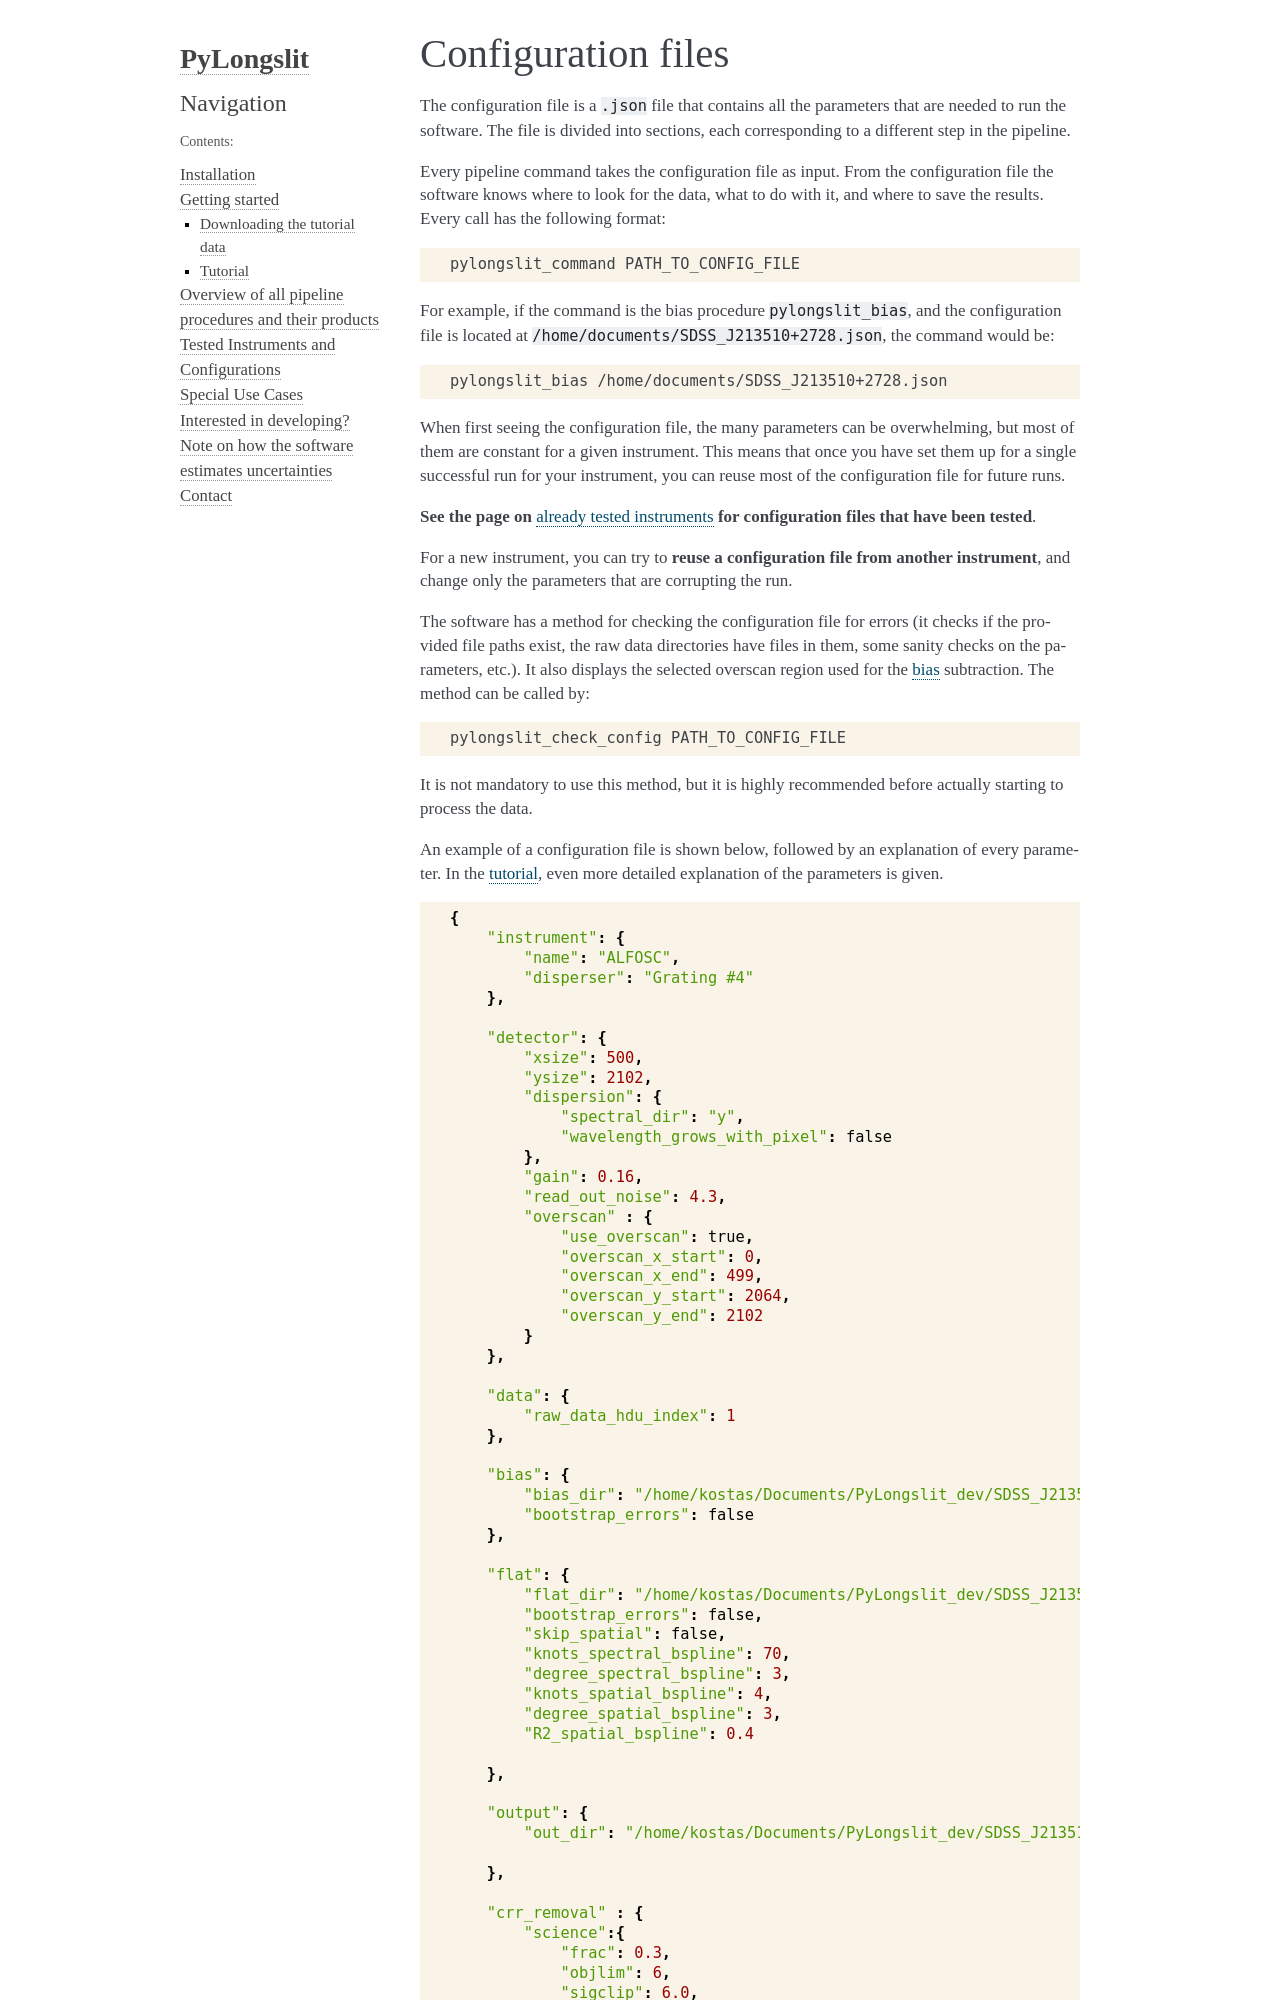

repository: KostasValeckas/PyLongslit · page: configuration_file.html · generator: sphinx

.. _conf:

Configuration files
===================

The configuration file is a ``.json`` file that contains all the parameters
that are needed to run the software. The file is divided into sections, 
each corresponding to a different step in the pipeline.

Every pipeline command takes the configuration file as input. From the 
configuration file the software knows where to look for the data, what to do with it,
and where to save the results. Every call has the following format:

.. code:: bash

    pylongslit_command PATH_TO_CONFIG_FILE

For example, if the command is the bias procedure ``pylongslit_bias``, and
the configuration file is located at ``/home/documents/SDSS_J213510+2728.json``,
the command would be:

.. code:: bash

    pylongslit_bias /home/documents/SDSS_J213510+2728.json

When first seeing the configuration file, the many parameters can be overwhelming, but most of them are 
constant for a given instrument. This means that once you have set them up
for a single successful run for your instrument, you can reuse most of the configuration file
for future runs.

**See the page on** :ref:`already tested instruments <tested_instruments>`
**for configuration files that have been tested**.

For a new instrument, you can
try to **reuse a configuration file from another instrument**, and change only
the parameters that are corrupting the run.

The software has a method for checking the configuration file for errors 
(it checks if the provided file paths exist, the raw data directories have files in them, some sanity checks 
on the parameters, etc.). It also displays the selected overscan region used for the :ref:`bias <bias>` subtraction. 
The method can be called by:

.. code:: bash

    pylongslit_check_config PATH_TO_CONFIG_FILE

It is not mandatory to use this method, but it is highly recommended before 
actually starting to process the data.

An example of a configuration file is shown below, followed by an 
explanation of every parameter. In the :ref:`tutorial <tutorial>`, even more
detailed explanation of the parameters is given.

.. code:: 

    {
        "instrument": {
            "name": "ALFOSC",
            "disperser": "Grating #4"
        },

        "detector": {
            "xsize": 500,
            "ysize": 2102,
            "dispersion": { 
                "spectral_dir": "y",
                "wavelength_grows_with_pixel": false
            },
            "gain": 0.16,
            "read_out_noise": 4.3,
            "overscan" : {
                "use_overscan": true,
                "overscan_x_start": 0,
                "overscan_x_end": 499,
                "overscan_y_start": 2064,
                "overscan_y_end": 2102
            }
        },

        "data": {
            "raw_data_hdu_index": 1
        },

        "bias": {
            "bias_dir": "/home/kostas/Documents/PyLongslit_dev/SDSS_J213510+2728/bias",
            "bootstrap_errors": false
        },
